The GitHub repository littlechicken139/Three-Stage-Cervical-TCT-Smear-Detection-Framework contains a labelled image folder "dataset-image" with 7 categories: epithelial cell, HSIL high-grade squamous intraepithelial lesion, koilocyte, lymphocyte, middle layer cell, neutrophil, tri. Examples follow, each with its label.

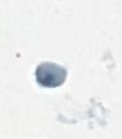
Label: tri

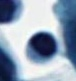
Label: lymphocyte

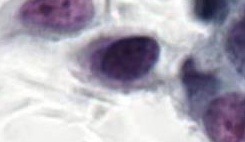
Label: HSIL high-grade squamous intraepithelial lesion

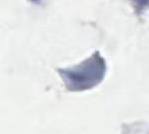
Label: tri

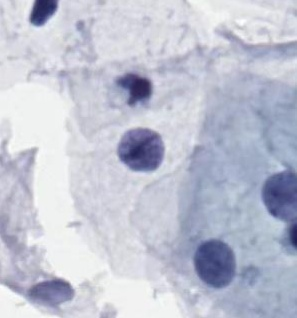
Label: middle layer cell

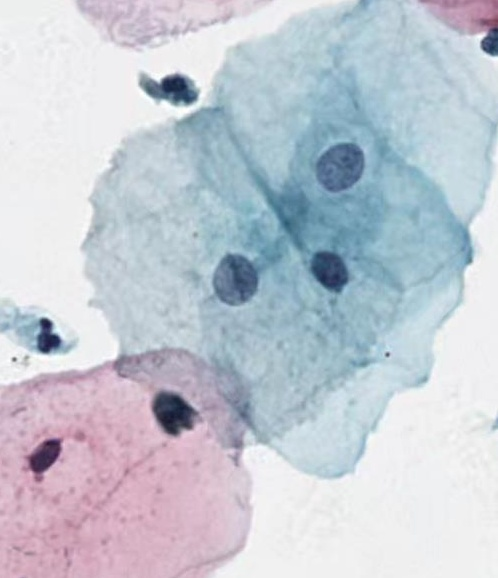
Label: middle layer cell
